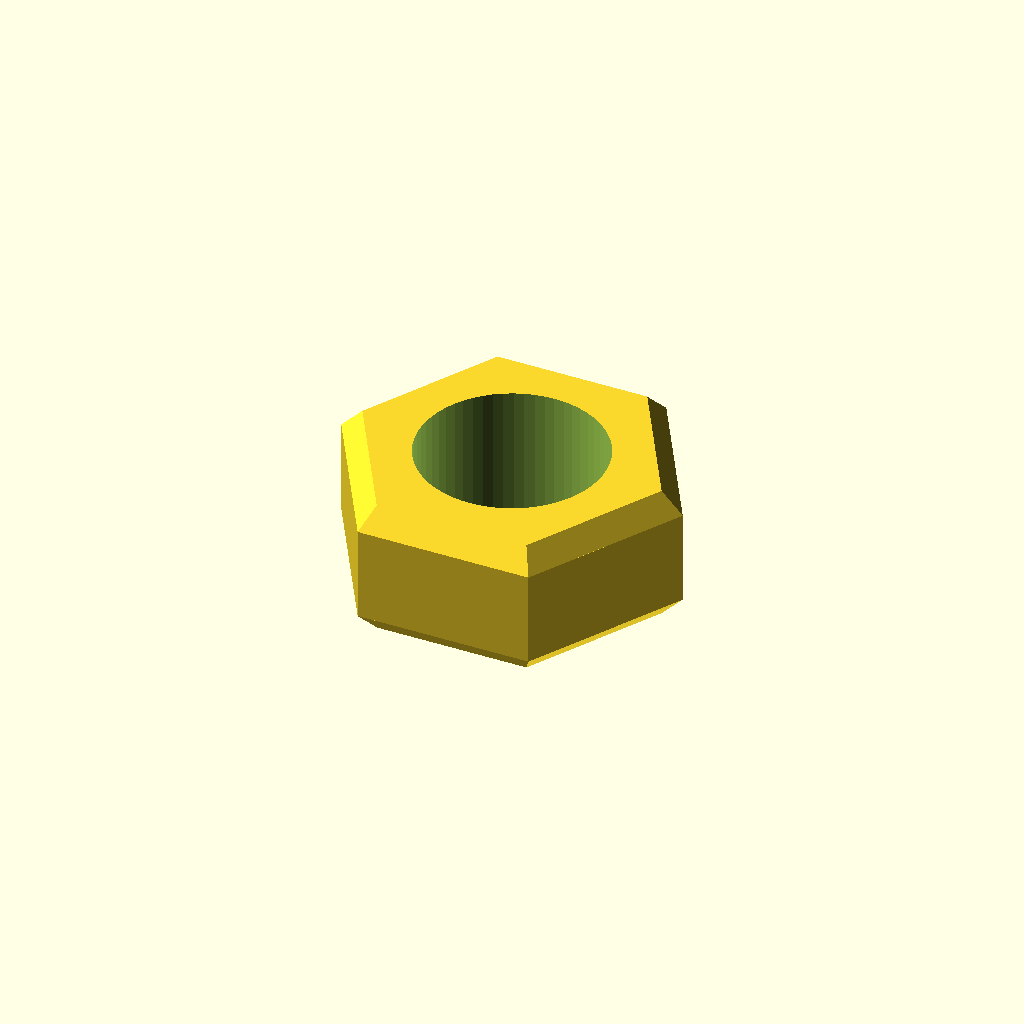
Cell 1: rendered with the file's own defaults.
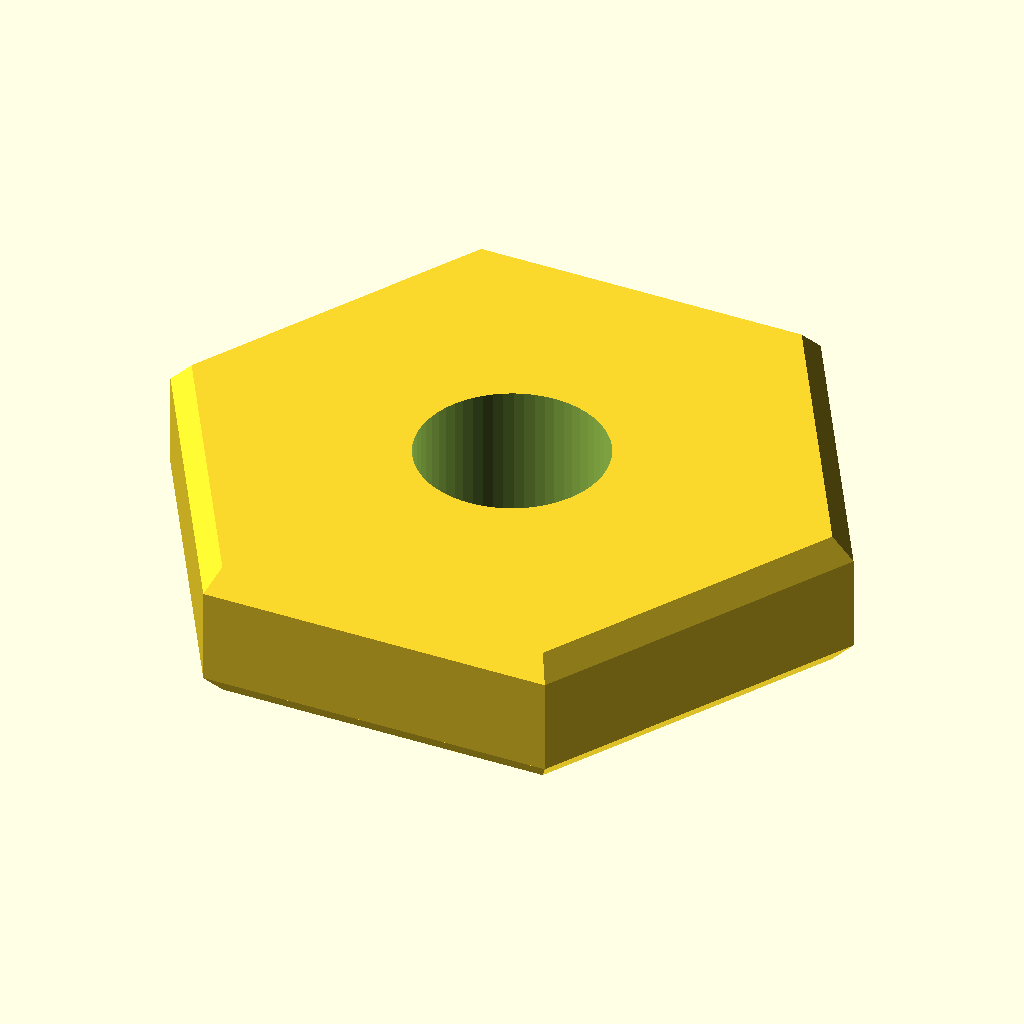
Cell 2: the same model with flat = 14.
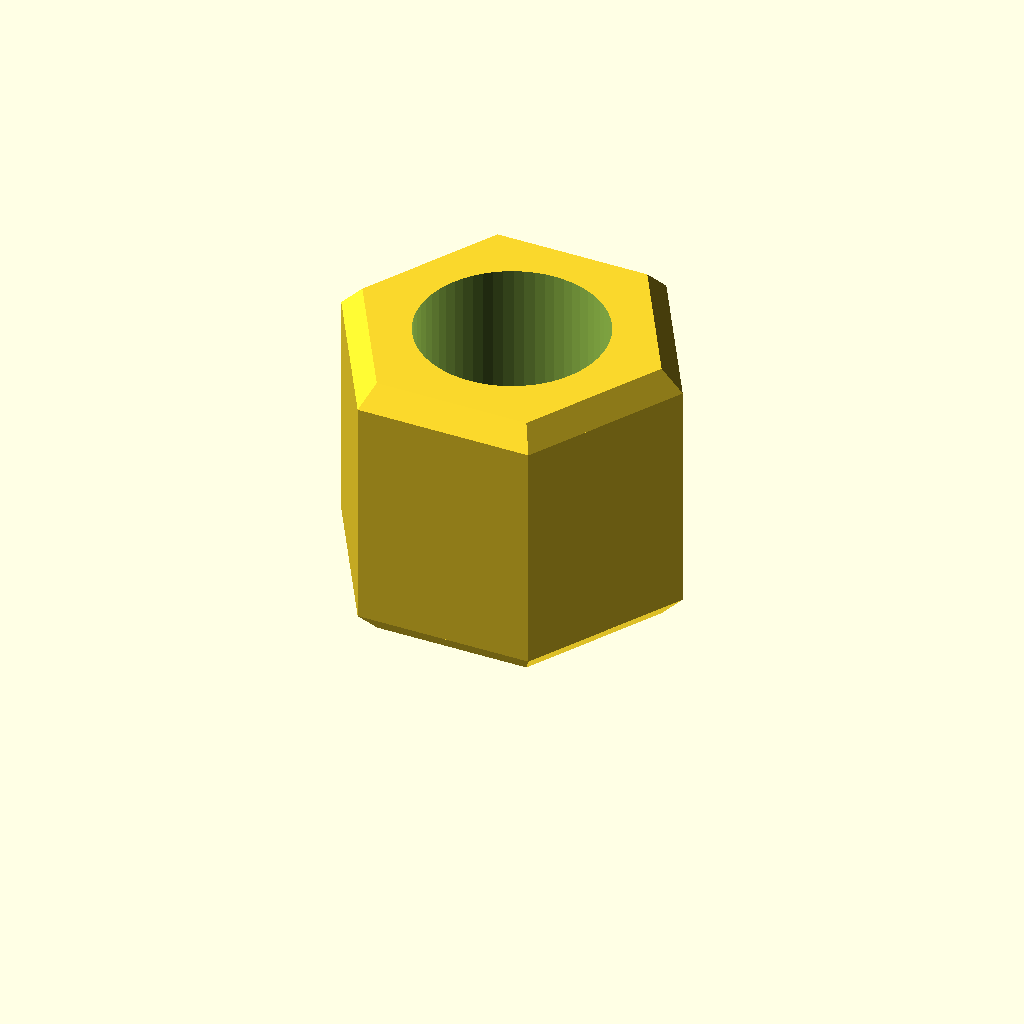
Cell 3: thickness = 6.4 (everything else at default).
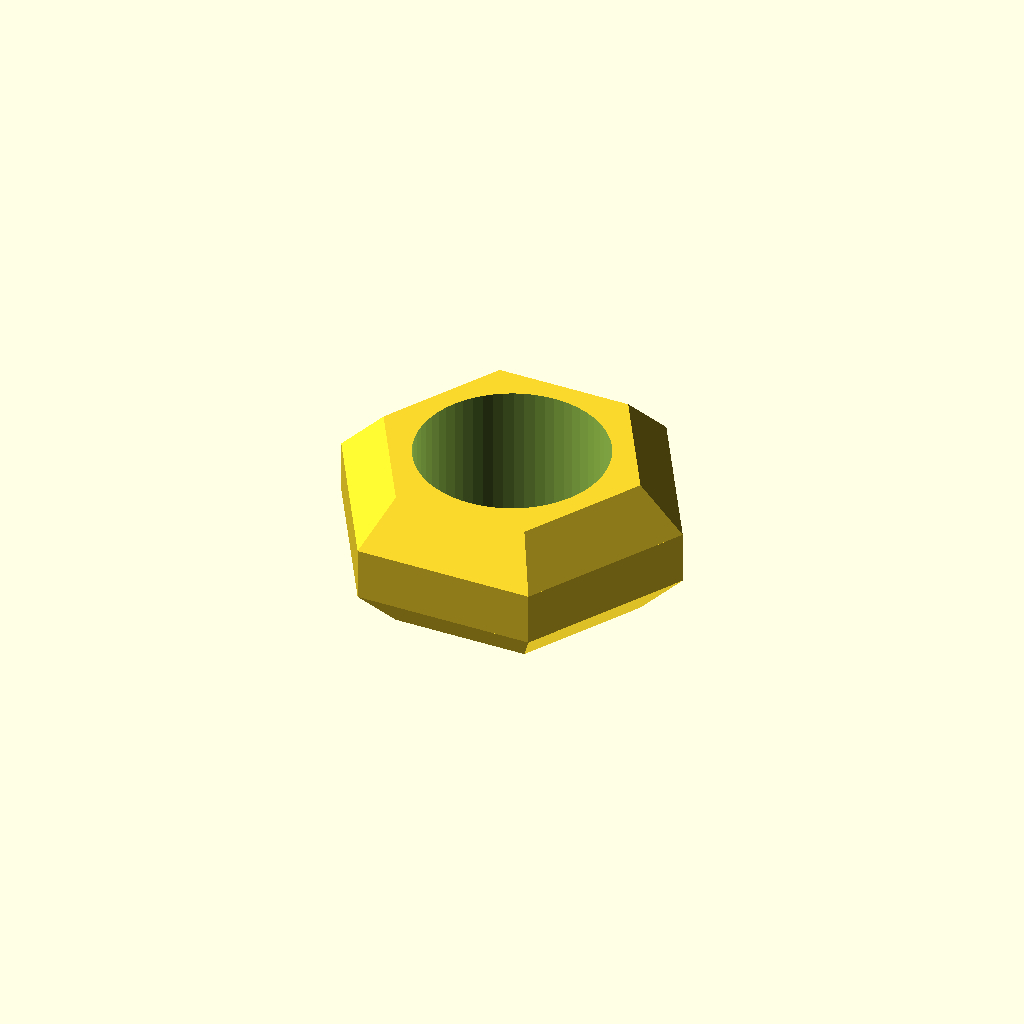
Cell 4: chamfer = 1 (everything else at default).
One fixed orthographic camera (rotation 55°, 0°, 25°; colour scheme Cornfield) for every cell.
The OpenSCAD source (optional_data/data/parts/part_0378.scad):
// Through hex nut.
$fn = 60;
eps = 0.02;
thread_clearance_d = 4.3;
flat = 7;
thickness = 3.2;
chamfer = 0.5;
difference() {
    union() {
        cylinder(d1 = flat / cos(30) - 2 * chamfer, d2 = flat / cos(30), h = chamfer, $fn = 6);
        translate([0, 0, chamfer]) cylinder(d = flat / cos(30), h = thickness - 2 * chamfer, $fn = 6);
        translate([0, 0, thickness - chamfer]) cylinder(d1 = flat / cos(30), d2 = flat / cos(30) - 2 * chamfer, h = chamfer, $fn = 6);
    }
    translate([0, 0, -eps]) cylinder(d = thread_clearance_d, h = thickness + 2 * eps);
}
Customizer parameters (derived from the source; name, type, default, range or options):
eps: number, default 0.02
thread_clearance_d: number, default 4.3
flat: number, default 7
thickness: number, default 3.2
chamfer: number, default 0.5
